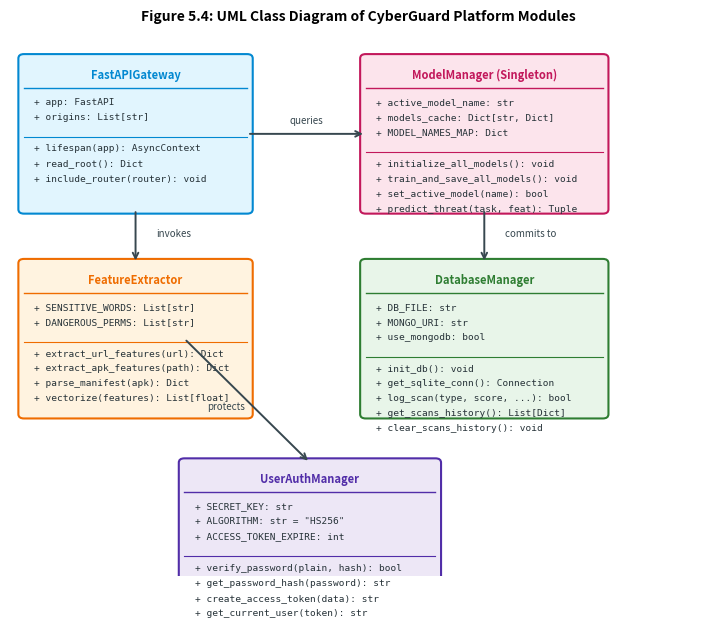
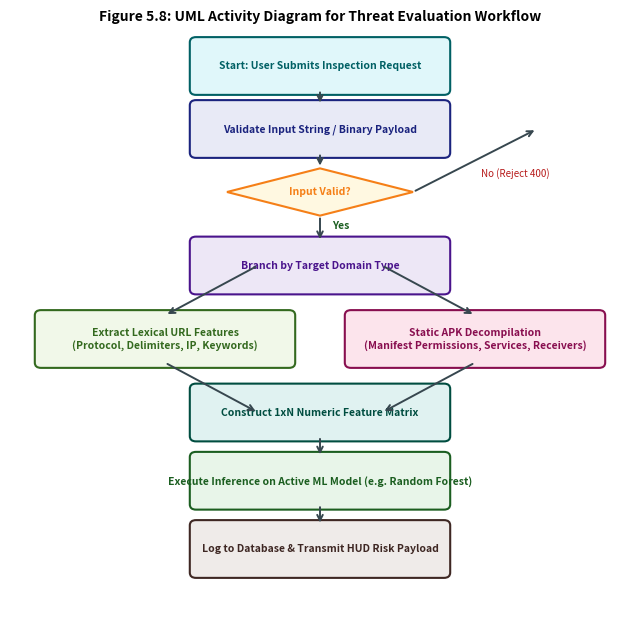
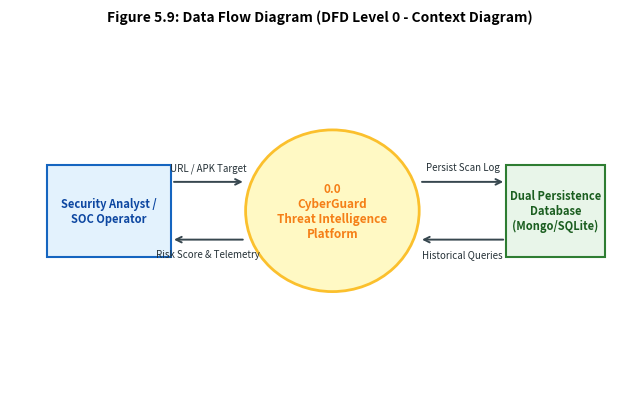

These figures' Python source, in order:
import os
import matplotlib
matplotlib.use('Agg')
import matplotlib.pyplot as plt
import matplotlib.patches as patches

os.makedirs('report_assets', exist_ok=True)
ap = dict(arrowstyle='->', color='#37474f', lw=1.4)

# 1. UML Class Diagram
fig, ax = plt.subplots(figsize=(9, 7))
ax.axis('off')
ax.set_xlim(0, 10)
ax.set_ylim(0, 10)

classes = [
    (1.8, 8.2, 3.2, 2.8, 'FastAPIGateway', [
        '+ app: FastAPI',
        '+ origins: List[str]'
    ], [
        '+ lifespan(app): AsyncContext',
        '+ read_root(): Dict',
        '+ include_router(router): void'
    ], '#e1f5fe', '#0288d1'),
    
    (6.8, 8.2, 3.4, 2.8, 'ModelManager (Singleton)', [
        '+ active_model_name: str',
        '+ models_cache: Dict[str, Dict]',
        '+ MODEL_NAMES_MAP: Dict'
    ], [
        '+ initialize_all_models(): void',
        '+ train_and_save_all_models(): void',
        '+ set_active_model(name): bool',
        '+ predict_threat(task, feat): Tuple'
    ], '#fce4ec', '#c2185b'),
    
    (1.8, 4.4, 3.2, 2.8, 'FeatureExtractor', [
        '+ SENSITIVE_WORDS: List[str]',
        '+ DANGEROUS_PERMS: List[str]'
    ], [
        '+ extract_url_features(url): Dict',
        '+ extract_apk_features(path): Dict',
        '+ parse_manifest(apk): Dict',
        '+ vectorize(features): List[float]'
    ], '#fff3e0', '#ef6c00'),
    
    (6.8, 4.4, 3.4, 2.8, 'DatabaseManager', [
        '+ DB_FILE: str',
        '+ MONGO_URI: str',
        '+ use_mongodb: bool'
    ], [
        '+ init_db(): void',
        '+ get_sqlite_conn(): Connection',
        '+ log_scan(type, score, ...): bool',
        '+ get_scans_history(): List[Dict]',
        '+ clear_scans_history(): void'
    ], '#e8f5e9', '#2e7d32'),
    
    (4.3, 0.9, 3.6, 2.4, 'UserAuthManager', [
        '+ SECRET_KEY: str',
        '+ ALGORITHM: str = "HS256"',
        '+ ACCESS_TOKEN_EXPIRE: int'
    ], [
        '+ verify_password(plain, hash): bool',
        '+ get_password_hash(password): str',
        '+ create_access_token(data): str',
        '+ get_current_user(token): str'
    ], '#ede7f6', '#512da8')
]

for x, y, w, h, name, attrs, methods, fc, ec in classes:
    p = patches.FancyBboxPatch((x-w/2, y-h/2), w, h, boxstyle='round,pad=0.08', fc=fc, ec=ec, lw=1.5)
    ax.add_patch(p)
    ax.text(x, y+h/2-0.3, name, ha='center', va='center', fontsize=8, fontweight='bold', color=ec)
    ax.plot([x-w/2, x+w/2], [y+h/2-0.55, y+h/2-0.55], color=ec, lw=1)
    
    curr_y = y+h/2-0.8
    for a in attrs:
        ax.text(x-w/2+0.15, curr_y, a, ha='left', va='center', fontsize=6.8, fontfamily='monospace', color='#263238')
        curr_y -= 0.28
        
    ax.plot([x-w/2, x+w/2], [curr_y-0.1, curr_y-0.1], color=ec, lw=0.8)
    curr_y -= 0.3
    for m in methods:
        ax.text(x-w/2+0.15, curr_y, m, ha='left', va='center', fontsize=6.8, fontfamily='monospace', color='#263238')
        curr_y -= 0.28

# Relationships
ax.annotate('', xy=(5.1, 8.2), xytext=(3.4, 8.2), arrowprops=dict(arrowstyle='->', color='#37474f', lw=1.4))
ax.text(4.25, 8.4, 'queries', ha='center', fontsize=7, color='#37474f')

ax.annotate('', xy=(1.8, 5.8), xytext=(1.8, 6.8), arrowprops=dict(arrowstyle='->', color='#37474f', lw=1.4))
ax.text(2.1, 6.3, 'invokes', ha='left', fontsize=7, color='#37474f')

ax.annotate('', xy=(6.8, 5.8), xytext=(6.8, 6.8), arrowprops=dict(arrowstyle='->', color='#37474f', lw=1.4))
ax.text(7.1, 6.3, 'commits to', ha='left', fontsize=7, color='#37474f')

ax.annotate('', xy=(4.3, 2.1), xytext=(2.5, 4.4), arrowprops=dict(arrowstyle='->', color='#37474f', lw=1.4))
ax.text(3.1, 3.1, 'protects', ha='center', fontsize=7, color='#37474f')

plt.title('Figure 5.4: UML Class Diagram of CyberGuard Platform Modules', fontsize=10, fontweight='bold', pad=12)
fig.savefig('report_assets/fig_class.png', dpi=300, bbox_inches='tight')
plt.close(fig)
print('Saved fig_class.png')

# 2. Activity Diagram
fig, ax = plt.subplots(figsize=(8, 7.5))
ax.axis('off')
ax.set_xlim(0, 10)
ax.set_ylim(0, 11)

acts = [
    (5.0, 10.4, 'Start: User Submits Inspection Request', '#e0f7fa', '#006064'),
    (5.0, 9.2, 'Validate Input String / Binary Payload', '#e8eaf6', '#1a237e'),
    (5.0, 8.0, 'Input Valid?', '#fff8e1', '#f57f17'),
    (5.0, 6.6, 'Branch by Target Domain Type', '#ede7f6', '#4a148c'),
    (2.5, 5.2, 'Extract Lexical URL Features\n(Protocol, Delimiters, IP, Keywords)', '#f1f8e9', '#33691e'),
    (7.5, 5.2, 'Static APK Decompilation\n(Manifest Permissions, Services, Receivers)', '#fce4ec', '#880e4f'),
    (5.0, 3.8, 'Construct 1xN Numeric Feature Matrix', '#e0f2f1', '#004d40'),
    (5.0, 2.5, 'Execute Inference on Active ML Model (e.g. Random Forest)', '#e8f5e9', '#1b5e20'),
    (5.0, 1.2, 'Log to Database & Transmit HUD Risk Payload', '#efebe9', '#3e2723')
]

for x, y, text, fc, ec in acts:
    if '?' in text:
        poly = patches.Polygon([[x, y+0.45], [x+1.5, y], [x, y-0.45], [x-1.5, y]], closed=True, fc=fc, ec=ec, lw=1.5)
        ax.add_patch(poly)
        ax.text(x, y, text, ha='center', va='center', fontsize=7.5, fontweight='bold', color=ec)
    else:
        p = patches.FancyBboxPatch((x-2.0, y-0.45), 4.0, 0.9, boxstyle='round,pad=0.1', fc=fc, ec=ec, lw=1.5)
        ax.add_patch(p)
        ax.text(x, y, text, ha='center', va='center', fontsize=7.5, fontweight='bold', color=ec)

ax.annotate('', xy=(5.0, 9.65), xytext=(5.0, 9.95), arrowprops=ap)
ax.annotate('', xy=(5.0, 8.45), xytext=(5.0, 8.75), arrowprops=ap)
ax.annotate('', xy=(5.0, 7.05), xytext=(5.0, 7.55), arrowprops=ap)
ax.text(5.2, 7.3, 'Yes', fontsize=7.5, fontweight='bold', color='#1b5e20')

ax.annotate('', xy=(8.5, 9.2), xytext=(6.5, 8.0), arrowprops=ap)
ax.text(7.6, 8.3, 'No (Reject 400)', fontsize=7, color='#b71c1c')

ax.annotate('', xy=(2.5, 5.65), xytext=(4.0, 6.6), arrowprops=ap)
ax.annotate('', xy=(7.5, 5.65), xytext=(6.0, 6.6), arrowprops=ap)
ax.annotate('', xy=(4.0, 3.8), xytext=(2.5, 4.75), arrowprops=ap)
ax.annotate('', xy=(6.0, 3.8), xytext=(7.5, 4.75), arrowprops=ap)

ax.annotate('', xy=(5.0, 2.95), xytext=(5.0, 3.35), arrowprops=ap)
ax.annotate('', xy=(5.0, 1.65), xytext=(5.0, 2.05), arrowprops=ap)

plt.title('Figure 5.8: UML Activity Diagram for Threat Evaluation Workflow', fontsize=10, fontweight='bold', pad=10)
fig.savefig('report_assets/fig_activity.png', dpi=300, bbox_inches='tight')
plt.close(fig)
print('Saved fig_activity.png')

# 3. DFD Level 0 Context Diagram
fig, ax = plt.subplots(figsize=(8, 4.5))
ax.axis('off')
ax.set_xlim(0, 10)
ax.set_ylim(0, 6)

p_ent = patches.Rectangle((0.6, 2.2), 2.0, 1.6, fc='#e3f2fd', ec='#1565c0', lw=1.5)
ax.add_patch(p_ent)
ax.text(1.6, 3.0, 'Security Analyst /\nSOC Operator', ha='center', va='center', fontsize=8, fontweight='bold', color='#0d47a1')

p_proc = patches.Circle((5.2, 3.0), 1.4, fc='#fff9c4', ec='#fbc02d', lw=2)
ax.add_patch(p_proc)
ax.text(5.2, 3.0, '0.0\nCyberGuard\nThreat Intelligence\nPlatform', ha='center', va='center', fontsize=8.5, fontweight='bold', color='#f57f17')

p_db = patches.Rectangle((8.0, 2.2), 1.6, 1.6, fc='#e8f5e9', ec='#2e7d32', lw=1.5)
ax.add_patch(p_db)
ax.text(8.8, 3.0, 'Dual Persistence\nDatabase\n(Mongo/SQLite)', ha='center', va='center', fontsize=8, fontweight='bold', color='#1b5e20')

ax.annotate('', xy=(3.8, 3.5), xytext=(2.6, 3.5), arrowprops=ap)
ax.text(3.2, 3.7, 'URL / APK Target', ha='center', fontsize=7, color='#263238')

ax.annotate('', xy=(2.6, 2.5), xytext=(3.8, 2.5), arrowprops=ap)
ax.text(3.2, 2.2, 'Risk Score & Telemetry', ha='center', fontsize=7, color='#263238')

ax.annotate('', xy=(8.0, 3.5), xytext=(6.6, 3.5), arrowprops=ap)
ax.text(7.3, 3.7, 'Persist Scan Log', ha='center', fontsize=7, color='#263238')

ax.annotate('', xy=(6.6, 2.5), xytext=(8.0, 2.5), arrowprops=ap)
ax.text(7.3, 2.2, 'Historical Queries', ha='center', fontsize=7, color='#263238')

plt.title('Figure 5.9: Data Flow Diagram (DFD Level 0 - Context Diagram)', fontsize=10, fontweight='bold', pad=12)
fig.savefig('report_assets/fig_dfd0.png', dpi=300, bbox_inches='tight')
plt.close(fig)
print('Saved fig_dfd0.png')
